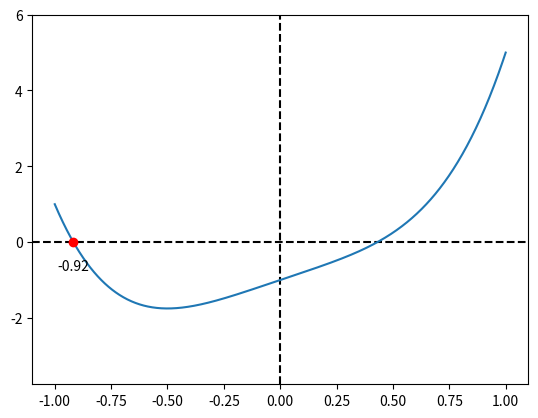

Write Python code to recreate this figure.
#%%

from matplotlib.lines import lineStyles
import matplotlib.pyplot as plt
import numpy as np


#Define function f
def f(x):
    return 4*x**4+2*x-1

#Define derivative of the function f
def df(x):
    return 16*x**3+2

#Plot

#Plot parameters, 
plot_xmin=-1
plot_xmax=1
total_points=1000
#Calculate total_points sample of function f (for the plot)
xvalues= np.linspace(plot_xmin,plot_xmax,total_points)
yvalues = f(xvalues)

#Prepare and draw figure
fig = plt.figure() 
ax = fig.add_subplot(1,1,1)
#Dashed axes
ax.axhline(0, color='k', linestyle='--')
ax.axvline(0,color='k', linestyle='--')
ax.set_ylim(min(yvalues)-2,max(yvalues)+1)
#Plot samples of function f
ax.plot(xvalues,yvalues)




#define precision
delta=1e-10
#range of initial guesses
x_min=-1
x_max=1
max_iterations=100
amount=100


# Initial guess
initial_guess=-1

ERROR=False
#Main algorithm
guess=initial_guess
for n in range(max_iterations):
    if df(guess) !=0:
        next_guess = guess - f(guess)/df(guess)
    else:
        print("Error : derivative is 0 at x={}".format(guess))
        ERROR=True
        break
        
    if abs(next_guess-guess)< delta:
        break
    guess=next_guess

#Print result
if not(ERROR):
    print("Starting with initial guess at {}".format(initial_guess))
    print("root at {}".format(guess))

ax.plot(guess, f(guess), 'or')

ax.annotate("{:.2f}".format(guess), # this is the text
                 (guess,f(guess)), # these are the coordinates to position the label
                 textcoords="offset points", # how to position the text
                 xytext=(0,-20), # distance from text to points (x,y)
                 ha='center')



# %%
